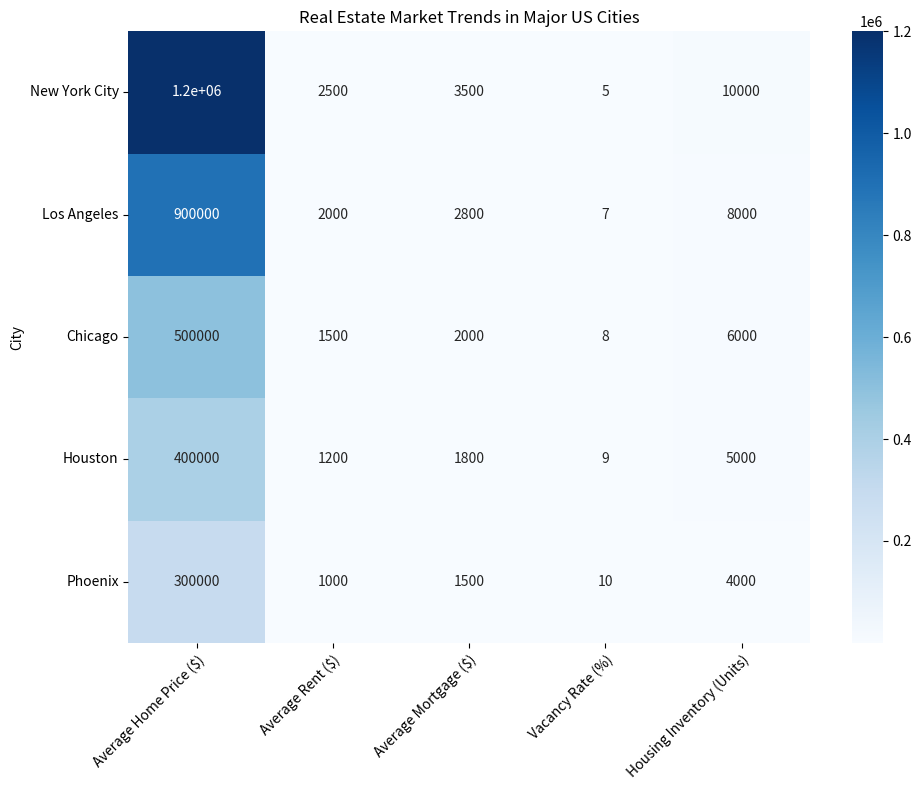

The script that saved this image: (Note: this script raises an exception after producing the figure.)

import matplotlib.pyplot as plt
import numpy as np
import pandas as pd
import seaborn as sns

# process data using dict and pandas
data = {'City': ['New York City', 'Los Angeles', 'Chicago', 'Houston', 'Phoenix'],
        'Average Home Price ($)': [1200000, 900000, 500000, 400000, 300000],
        'Average Rent ($)': [2500, 2000, 1500, 1200, 1000],
        'Average Mortgage ($)': [3500, 2800, 2000, 1800, 1500],
        'Vacancy Rate (%)': [5, 7, 8, 9, 10],
        'Housing Inventory (Units)': [10000, 8000, 6000, 5000, 4000]}

df = pd.DataFrame(data)
df.set_index('City', inplace=True)

# create heatmap chart
fig, ax = plt.subplots(figsize=(10, 8))

# use sns.heatmap() with colorbar
sns.heatmap(df, annot=True, fmt='g', cmap='Blues', cbar=True, ax=ax)

# set ticks and ticklabels for x and y axis
ax.set_xticks(np.arange(df.shape[1]) + 0.5)
ax.set_yticks(np.arange(df.shape[0]) + 0.5)
ax.set_xticklabels(df.columns, rotation=45, ha='right', rotation_mode='anchor')
ax.set_yticklabels(df.index, rotation=0, ha='right', rotation_mode='anchor')

# add title
plt.title('Real Estate Market Trends in Major US Cities')

# resize image and save with tight_layout()
plt.tight_layout()
plt.savefig('output/final/heatmap/png/20231228-124154_3.png', bbox_inches='tight')

# clear current image state
plt.clf()
